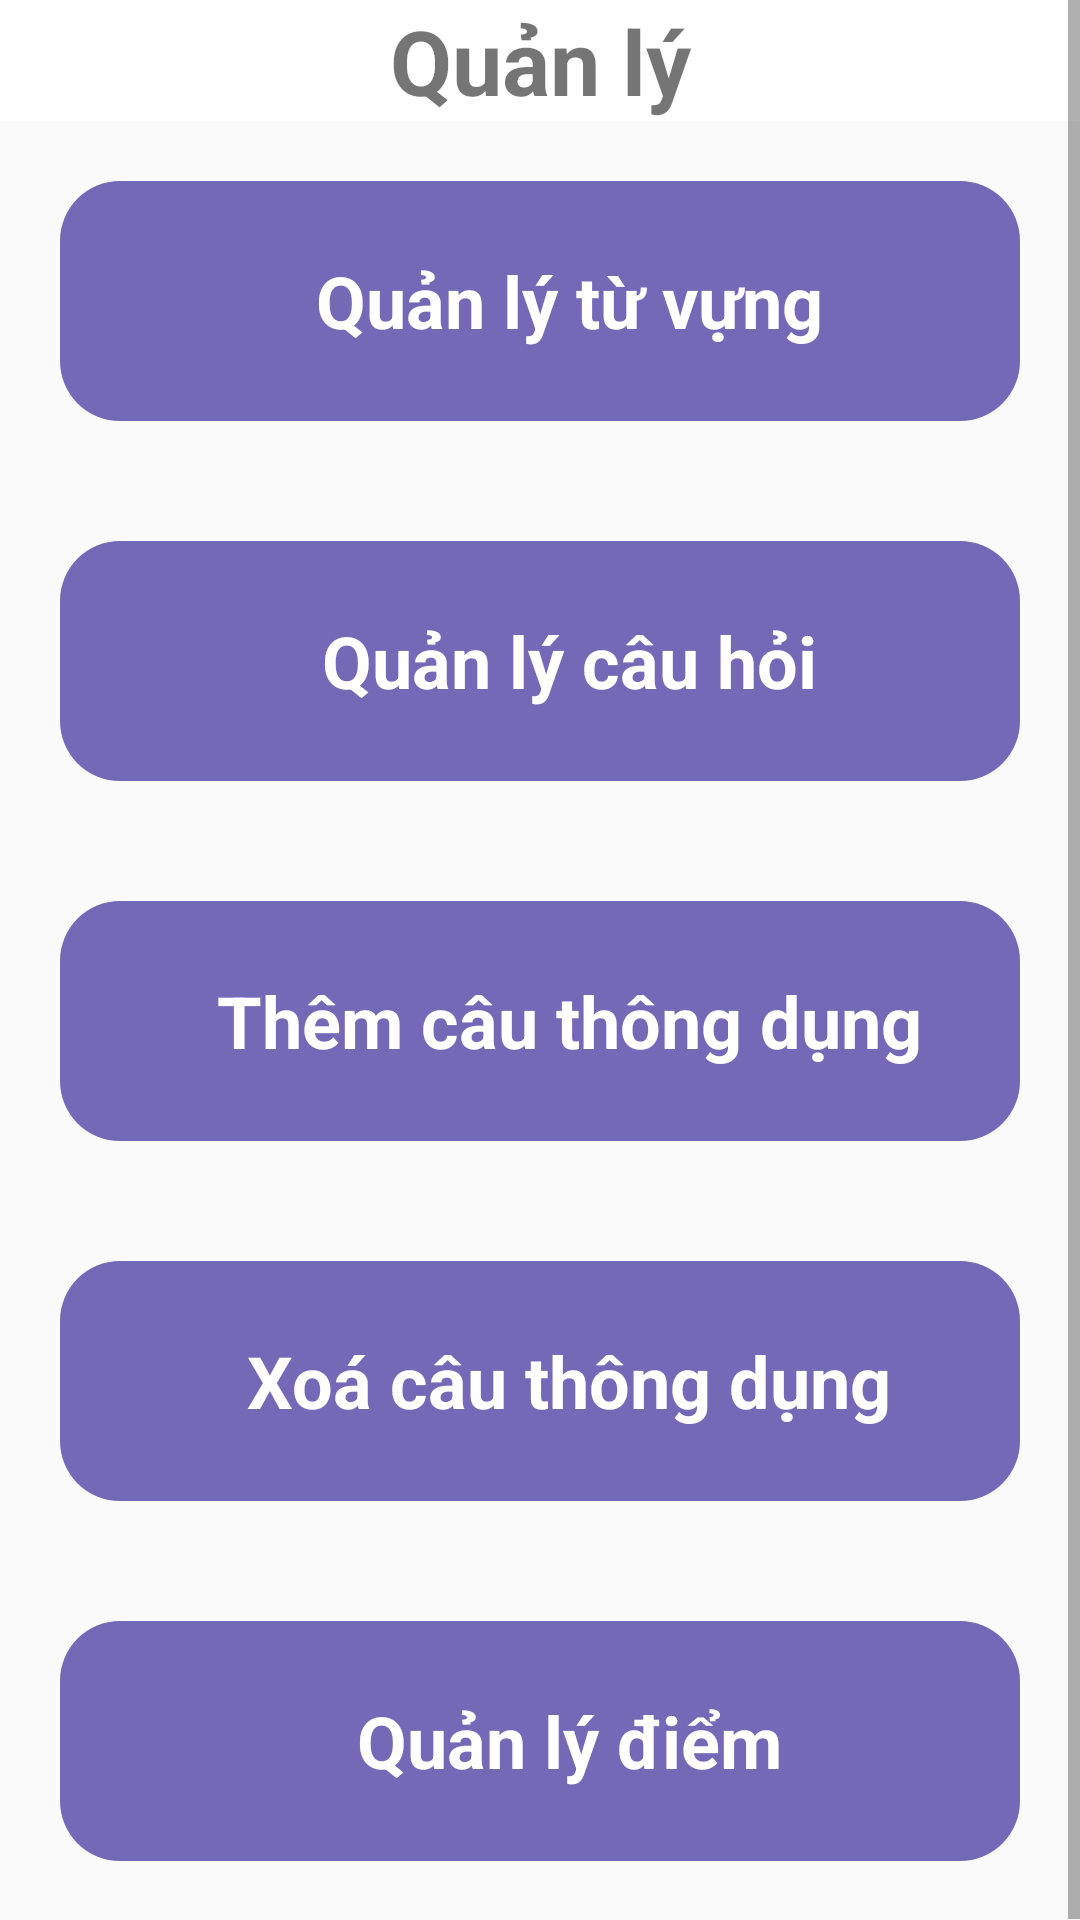

Here is an Android app screen rendered from its layout file. Give the layout XML and the strings, colors and styles it references.
<!-- AndroidManifest.xml: application theme Theme.AppTiengTrung -->
<!-- res/layout/quanly_layout.xml -->
<?xml version="1.0" encoding="utf-8"?>
<ScrollView xmlns:android="http://schemas.android.com/apk/res/android"
    android:layout_width="match_parent"
    android:layout_height="match_parent"
    xmlns:app="http://schemas.android.com/apk/res-auto"
    xmlns:tools="http://schemas.android.com/tools"
    android:background="@drawable/background"
    android:fillViewport="true">
    <LinearLayout
        android:layout_width="match_parent"
        android:layout_height="match_parent"
        android:orientation="vertical">
        <LinearLayout
            android:layout_width="match_parent"
            android:layout_height="wrap_content"
            android:orientation="horizontal"
            android:background="@color/white"
            android:gravity="center_vertical">
            <ImageView
                android:id="@+id/ivBack"
                android:layout_width="0dp"
                android:layout_weight="1"
                android:layout_gravity="start"
                android:layout_height="wrap_content"
                android:src="@drawable/ic_back"/>
            <TextView
                android:layout_width="0dp"
                android:layout_weight="4"
                android:layout_height="wrap_content"
                android:gravity="center"
                android:textStyle="bold"
                android:textSize="30dp"
                android:text="Quản lý"/>
            <ImageView
                android:layout_width="0dp"
                android:layout_weight="1"
                android:layout_height="wrap_content"/>
        </LinearLayout>

        <LinearLayout
            android:id="@+id/llQuanLyTuVung"
            android:layout_width="match_parent"
            android:layout_height="80dp"
            android:orientation="vertical"
            android:background="@drawable/question_background"
            android:layout_margin="20dp"
            android:gravity="center">
            <TextView
                android:layout_width="wrap_content"
                android:layout_height="wrap_content"
                android:text="Quản lý từ vựng"
                android:textStyle="bold"
                android:textSize="24dp"
                android:textColor="@color/white"
                android:layout_marginLeft="10dp"/>
        </LinearLayout>

        <LinearLayout
            android:id="@+id/llQuanLyCauHoi"
            android:layout_width="match_parent"
            android:layout_height="80dp"
            android:orientation="vertical"
            android:background="@drawable/question_background"
            android:layout_margin="20dp"
            android:gravity="center">
            <TextView
                android:id="@+id/tvTrung1"
                android:layout_width="wrap_content"
                android:layout_height="wrap_content"
                android:text="Quản lý câu hỏi"
                android:textStyle="bold"
                android:textSize="24dp"
                android:textColor="@color/white"
                android:layout_marginLeft="10dp"/>
        </LinearLayout>

        <LinearLayout
            android:id="@+id/llQuanLyCauThongDung"
            android:layout_width="match_parent"
            android:layout_height="80dp"
            android:orientation="vertical"
            android:background="@drawable/question_background"
            android:layout_margin="20dp"
            android:gravity="center">
            <TextView
                android:layout_width="wrap_content"
                android:layout_height="wrap_content"
                android:text="Thêm câu thông dụng"
                android:textStyle="bold"
                android:textSize="24dp"
                android:textColor="@color/white"
                android:layout_marginLeft="10dp"/>
        </LinearLayout>

        <LinearLayout
            android:id="@+id/llXoaCauThongDung"
            android:layout_width="match_parent"
            android:layout_height="80dp"
            android:orientation="vertical"
            android:background="@drawable/question_background"
            android:layout_margin="20dp"
            android:gravity="center">
            <TextView
                android:layout_width="wrap_content"
                android:layout_height="wrap_content"
                android:text="Xoá câu thông dụng"
                android:textStyle="bold"
                android:textSize="24dp"
                android:textColor="@color/white"
                android:layout_marginLeft="10dp"/>
        </LinearLayout>

        <LinearLayout
            android:id="@+id/llQuanLyDiem"
            android:layout_width="match_parent"
            android:layout_height="80dp"
            android:orientation="vertical"
            android:background="@drawable/question_background"
            android:layout_margin="20dp"
            android:gravity="center">
            <TextView
                android:layout_width="wrap_content"
                android:layout_height="wrap_content"
                android:text="Quản lý điểm"
                android:textStyle="bold"
                android:textSize="24dp"
                android:textColor="@color/white"
                android:layout_marginLeft="10dp"/>
        </LinearLayout>

        <LinearLayout
            android:id="@+id/llQuanLyTaiKhoan"
            android:layout_width="match_parent"
            android:layout_height="80dp"
            android:orientation="vertical"
            android:background="@drawable/question_background"
            android:layout_margin="20dp"
            android:gravity="center"
            android:visibility="gone">
            <TextView
                android:layout_width="wrap_content"
                android:layout_height="wrap_content"
                android:text="Quản lý tài khoản"
                android:textStyle="bold"
                android:textSize="24dp"
                android:textColor="@color/white"
                android:layout_marginLeft="10dp"/>
        </LinearLayout>


    </LinearLayout>
</ScrollView>
<!-- resources referenced by this layout -->
<resources>
  <color name="white">#FFFFFFFF</color>
  <!-- drawable question_background (drawable) -->
  <shape xmlns:android="http://schemas.android.com/apk/res/android"
      android:shape="rectangle">
      <corners android:radius="20dp" />
      <solid android:color="#7469B6" />
  </shape>
  <style name="Theme.AppTiengTrung" parent="Theme.AppCompat.DayNight.NoActionBar">
          
          <item name="colorPrimary">@color/purple_500</item>
          <item name="colorPrimaryDark">@color/purple_700</item>
          <item name="colorAccent">@color/teal_200</item>
          
      </style>
  <color name="purple_500">#FF6200EE</color>
  <color name="purple_700">#FF3700B3</color>
  <color name="teal_200">#FF03DAC5</color>
</resources>
